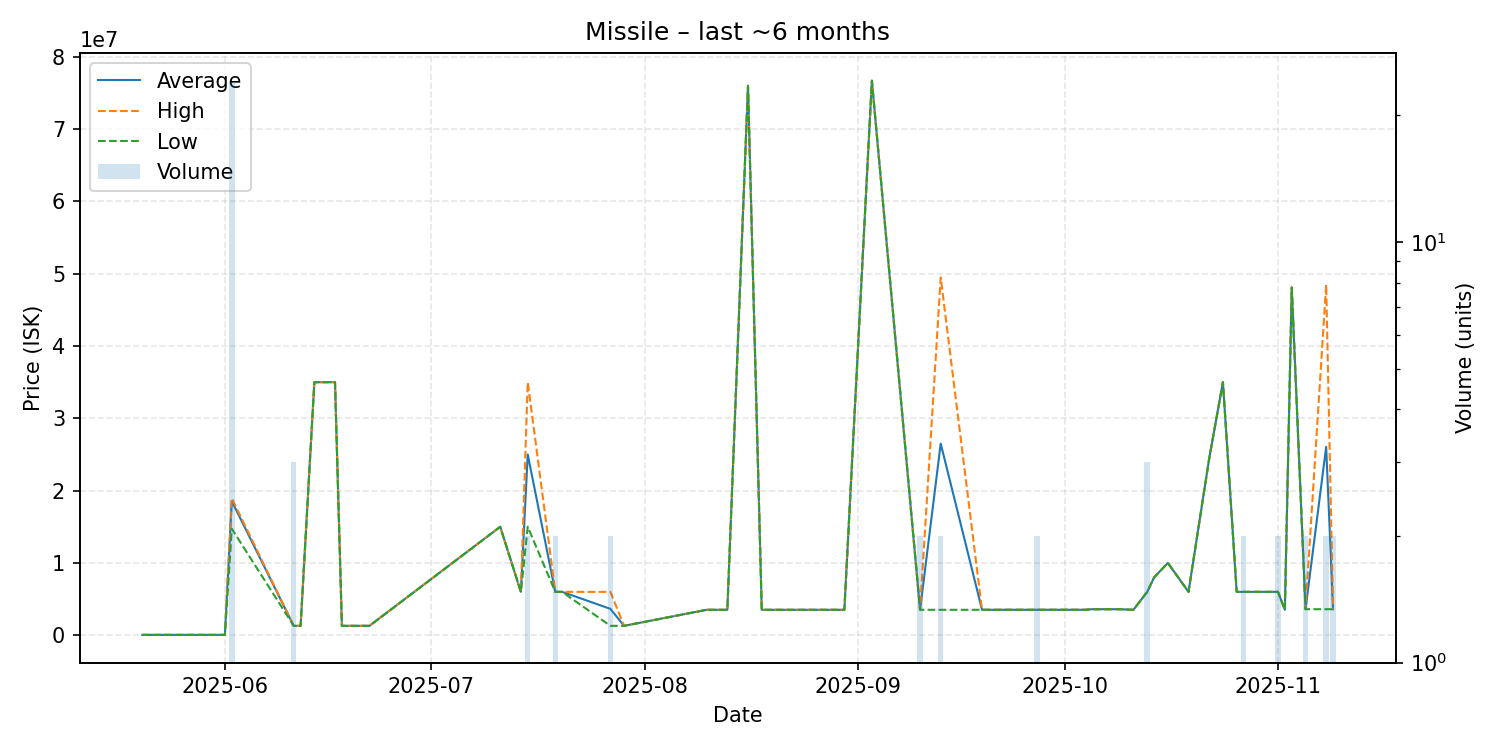

Values plotted in this chart, from the file beside it:
date, average, highest, lowest, order_count, volume
2025-05-20, 50130, 50130, 50130, 1, 1
2025-05-26, 50120, 50120, 50120, 1, 1
2025-06-01, 50120, 50120, 50120, 1, 1
2025-06-02, 18537500, 18950000, 14725000, 12, 24
2025-06-11, 1300000, 1300000, 1300000, 1, 3
2025-06-12, 1300000, 1300000, 1300000, 1, 1
2025-06-14, 35000000, 35000000, 35000000, 1, 1
2025-06-17, 35000000, 35000000, 35000000, 1, 1
2025-06-18, 1300000, 1300000, 1300000, 1, 1
2025-06-19, 1300000, 1300000, 1300000, 1, 1
2025-06-22, 1300000, 1300000, 1300000, 1, 1
2025-07-11, 15000000, 15000000, 15000000, 1, 1
2025-07-14, 6000000, 6000000, 6000000, 1, 1
2025-07-15, 25000000, 35000000, 15000000, 2, 2
2025-07-19, 6000000, 6000000, 6000000, 1, 2
2025-07-20, 6000000, 6000000, 6000000, 1, 1
2025-07-27, 3650500, 6000000, 1301000, 2, 2
2025-07-29, 1300000, 1300000, 1300000, 1, 1
2025-08-10, 3518000, 3518000, 3518000, 1, 1
2025-08-13, 3517000, 3517000, 3517000, 1, 1
2025-08-16, 76000000, 76000000, 76000000, 1, 1
2025-08-18, 3517000, 3517000, 3517000, 1, 1
2025-08-19, 3517000, 3517000, 3517000, 1, 1
2025-08-22, 3517000, 3517000, 3517000, 1, 1
2025-08-24, 3517000, 3517000, 3517000, 1, 1
2025-08-30, 3517000, 3517000, 3517000, 1, 1
2025-09-03, 76700000, 76700000, 76700000, 1, 1
2025-09-10, 3517500, 3518000, 3517000, 2, 2
2025-09-13, 26504000, 49490000, 3518000, 2, 2
2025-09-19, 3518000, 3518000, 3518000, 1, 1
2025-09-27, 3521000, 3521000, 3521000, 1, 2
2025-10-04, 3521000, 3521000, 3521000, 1, 1
2025-10-05, 3600000, 3600000, 3600000, 1, 1
2025-10-09, 3600000, 3600000, 3600000, 1, 1
2025-10-11, 3518000, 3518000, 3518000, 1, 1
2025-10-13, 6000000, 6000000, 6000000, 3, 3
2025-10-14, 7999000, 7999000, 7999000, 1, 1
2025-10-16, 10000000, 10000000, 10000000, 1, 1
2025-10-19, 6000000, 6000000, 6000000, 1, 1
2025-10-22, 24400000, 24400000, 24400000, 1, 1
2025-10-24, 35000000, 35000000, 35000000, 1, 1
2025-10-26, 6000000, 6000000, 6000000, 1, 1
2025-10-27, 6000000, 6000000, 6000000, 2, 2
2025-10-29, 6000000, 6000000, 6000000, 1, 1
2025-11-01, 6000000, 6000000, 6000000, 2, 2
2025-11-02, 3518000, 3518000, 3518000, 1, 1
2025-11-03, 48100000, 48100000, 48100000, 1, 1
2025-11-05, 3600000, 3600000, 3600000, 1, 2
2025-11-08, 26050000, 48500000, 3600000, 2, 2
2025-11-09, 3600000, 3600000, 3600000, 2, 2
